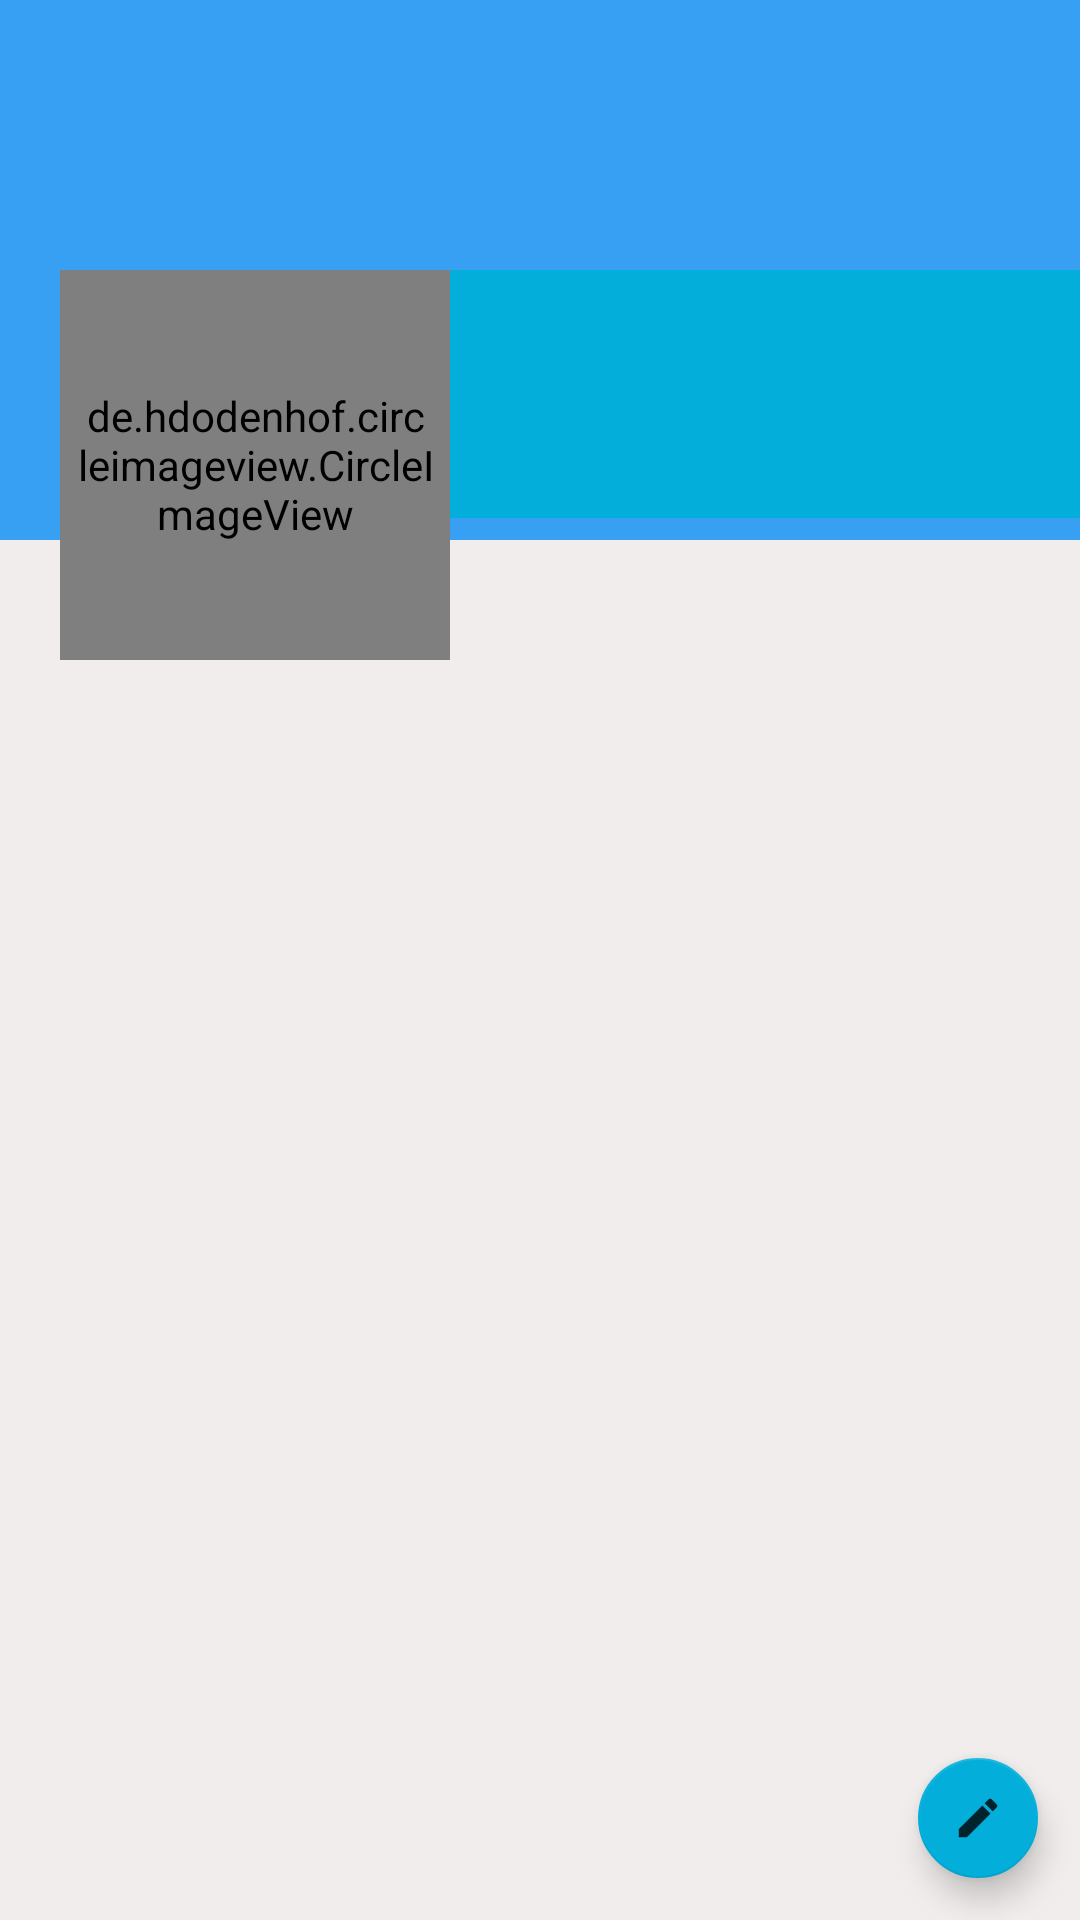

This screen was rendered from an Android layout file. Write that file and the resources it references.
<!-- AndroidManifest.xml: application theme Theme.MyEntreprise -->
<!-- res/layout/fragment_profils.xml -->
<?xml version="1.0" encoding="utf-8"?>
<RelativeLayout
    xmlns:android="http://schemas.android.com/apk/res/android"
    android:layout_width="match_parent"
    xmlns:app="http://schemas.android.com/apk/res-auto"
    xmlns:tools="http://schemas.android.com/tools"
    android:background="#F1EDED"
    android:layout_height="match_parent"
    tools:context=".fragment.ProfilsFragment">
    <ScrollView
        android:layout_width="match_parent"
        android:layout_height="wrap_content">
        <RelativeLayout
            android:layout_width="match_parent"
            android:layout_height="wrap_content">
            <ImageView
                android:id="@+id/coverIv"
                android:layout_width="match_parent"
                android:layout_height="180dp"
                android:scaleType="fitXY"
                android:background="@color/purple_200">
            </ImageView>
            <LinearLayout
                android:layout_width="match_parent"
                android:layout_height="wrap_content"
                android:orientation="horizontal"
                android:layout_marginTop="90dp">
                <de.hdodenhof.circleimageview.CircleImageView
                    android:id="@+id/avatarIv"
                    android:layout_width="130dp"
                    android:background="@color/purple_200"
                    android:padding="5dp"
                    app:civ_border_width="3dp"
                    app:civ_border_color="@color/white"
                    android:src="@drawable/ic_face"
                    android:layout_marginLeft="20dp"
                    android:layout_marginStart="20dp"
                    android:layout_height="130dp"/>
                <LinearLayout
                    android:layout_width="match_parent"
                    android:layout_height="wrap_content"
                    android:orientation="vertical"
                    android:background="@color/teal_200">
                    <TextView
                        android:id="@+id/nameTv"
                        android:layout_width="match_parent"
                        android:layout_height="wrap_content"
                        android:layout_marginTop="5dp"
                        android:textSize="20sp"
                        android:textStyle="bold"
                        android:textColor="@color/white"
                        />
                    <TextView
                        android:id="@+id/emailTv"
                        android:layout_width="match_parent"
                        android:layout_height="wrap_content"
                        android:layout_marginTop="5dp"
                        android:textSize="15sp"
                        android:textColor="@color/white"
                        />
                    <TextView
                        android:id="@+id/phoneTv"
                        android:layout_width="match_parent"
                        android:layout_height="wrap_content"
                        android:layout_marginTop="5dp"
                        android:textSize="15sp"
                        android:textColor="@color/white"
                        />

                </LinearLayout>
            </LinearLayout>
        </RelativeLayout>
    </ScrollView>
    <com.google.android.material.floatingactionbutton.FloatingActionButton
        android:id="@+id/fab"
        android:layout_width="wrap_content"
        android:layout_height="wrap_content"
        android:layout_gravity="bottom"
        android:layout_alignParentBottom="true"
        android:layout_alignParentEnd="true"
        android:src="@drawable/ic_edit"
        app:fabSize="mini"
        android:layout_margin="10dp" />
</RelativeLayout>
<!-- resources referenced by this layout -->
<resources>
  <color name="purple_200">#37A0F3</color>
  <color name="teal_200">#03AFDA</color>
  <color name="white">#FFFFFFFF</color>
  <!-- drawable ic_edit (drawable-anydpi) -->
  <vector xmlns:android="http://schemas.android.com/apk/res/android"
      android:width="24dp"
      android:height="24dp"
      android:viewportWidth="24"
      android:viewportHeight="24"
      android:tint="#ffffff"
      android:alpha="0.8">
    <group android:scaleX="0.71428573"
        android:scaleY="0.71428573"
        android:translateX="3.4285715"
        android:translateY="3.4285715">
      <path
          android:fillColor="@android:color/white"
          android:pathData="M3,17.25V21h3.75L17.81,9.94l-3.75,-3.75L3,17.25zM20.71,
          7.04c0.39,-0.39 0.39,-1.02 0,-1.41l-2.34,-2.34c-0.39,-0.39 -1.02,
          -0.39 -1.41,0l-1.83,1.83 3.75,3.75 1.83,-1.83z"/>
    </group>
  </vector>
  <!-- drawable ic_face: png bitmap (drawable-hdpi, 327 bytes) -->
  <style name="Theme.MyEntreprise" parent="Theme.MaterialComponents.DayNight.DarkActionBar">
          
          <item name="colorPrimary">@color/purple_500</item>
          <item name="colorPrimaryVariant">@color/purple_500</item>
          <item name="colorOnPrimary">@color/purple_700</item>
          
          <item name="colorSecondary">@color/teal_200</item>
          <item name="colorSecondaryVariant">@color/teal_700</item>
          <item name="colorOnSecondary">@color/black</item>
          
          <item name="android:statusBarColor" tools:targetApi="l">?attr/colorPrimaryVariant</item>
          
      </style>
  <color name="purple_500">#37A0F3</color>
  <color name="purple_700">#EC671F</color>
  <color name="teal_700">#FF018786</color>
  <color name="black">#FF000000</color>
</resources>
